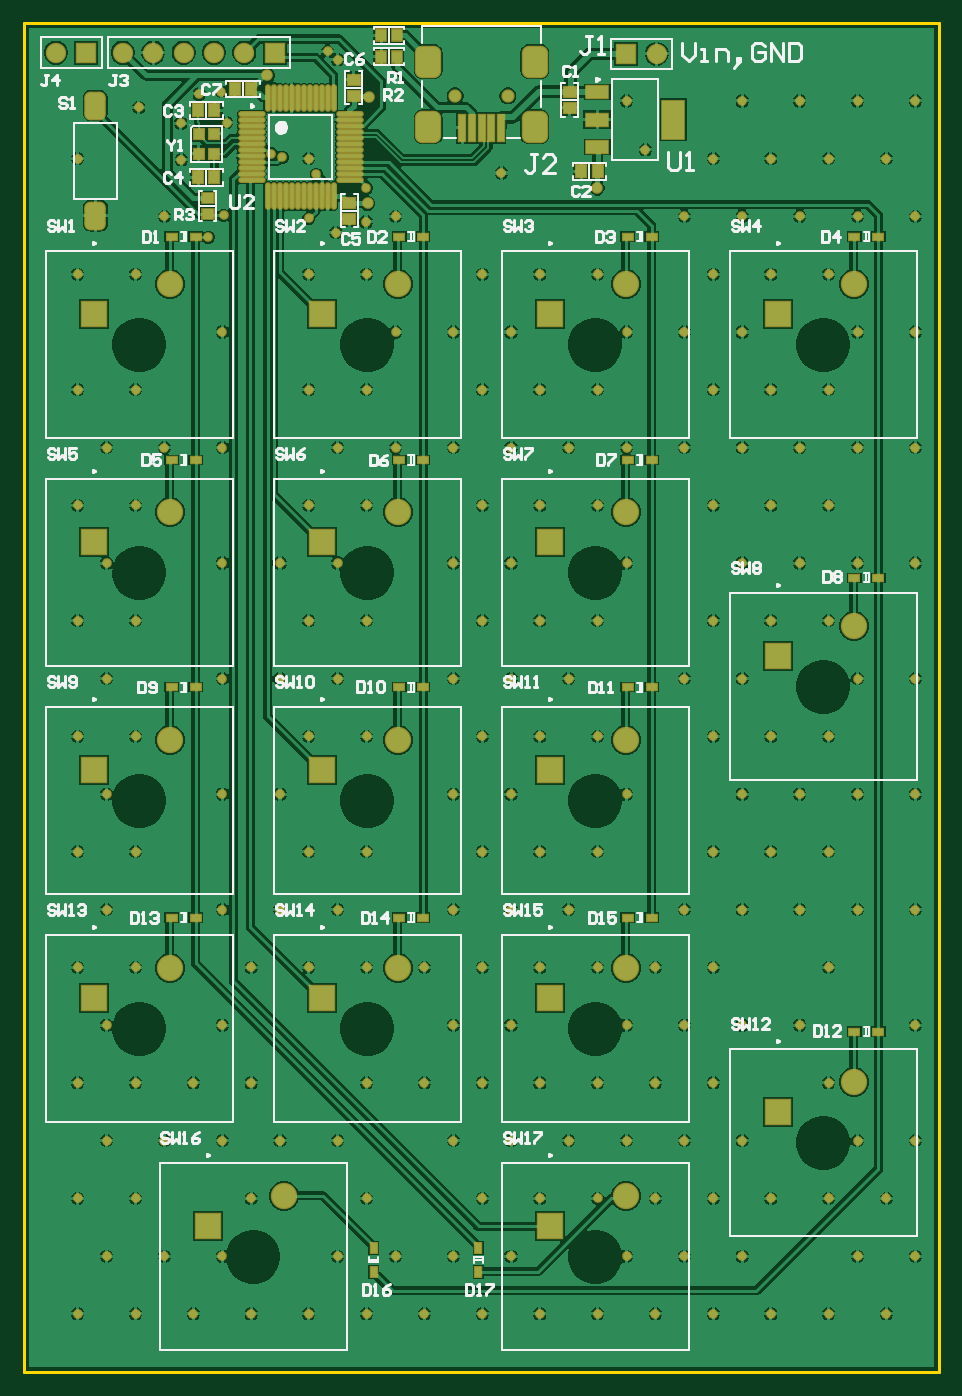
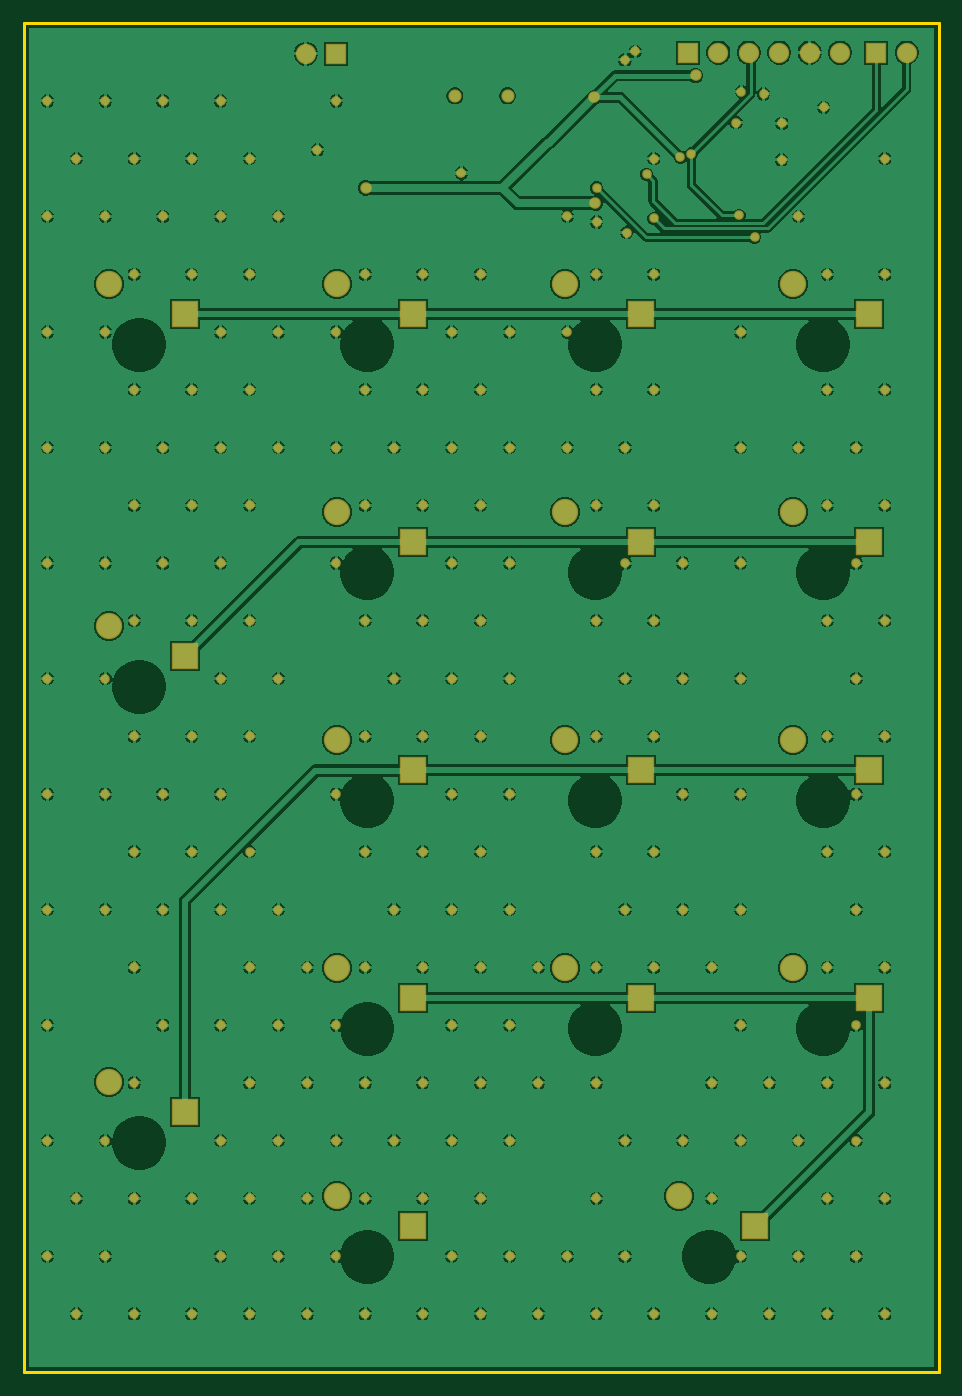
Circuit board: 10 layer files. Board 76.4 x 112.7 mm.
- bottom_copper: Mechanical-Keyboard.GBL (146308 bytes)
- bottom_silk: Mechanical-Keyboard.GBO (284 bytes)
- paste: Mechanical-Keyboard.GBP (282 bytes)
- bottom_mask: Mechanical-Keyboard.GBS (7764 bytes)
- outline: Mechanical-Keyboard.GKO (422 bytes)
- outline: Mechanical-Keyboard.GM1 (287 bytes)
- top_copper: Mechanical-Keyboard.GTL (174559 bytes)
- top_silk: Mechanical-Keyboard.GTO (26303 bytes)
- paste: Mechanical-Keyboard.GTP (4017 bytes)
- top_mask: Mechanical-Keyboard.GTS (11495 bytes)

=== bottom_copper: Mechanical-Keyboard.GBL (146308 bytes, source omitted) ===
=== bottom_silk: Mechanical-Keyboard.GBO ===
G04*
G04 #@! TF.GenerationSoftware,Altium Limited,Altium Designer,21.3.2 (30)*
G04*
G04 Layer_Color=32896*
%FSLAX25Y25*%
%MOIN*%
G70*
G04*
G04 #@! TF.SameCoordinates,2B475E60-5533-4C64-9BAB-B6E77246D606*
G04*
G04*
G04 #@! TF.FilePolarity,Positive*
G04*
G01*
G75*
M02*

=== paste: Mechanical-Keyboard.GBP ===
G04*
G04 #@! TF.GenerationSoftware,Altium Limited,Altium Designer,21.3.2 (30)*
G04*
G04 Layer_Color=128*
%FSLAX25Y25*%
%MOIN*%
G70*
G04*
G04 #@! TF.SameCoordinates,2B475E60-5533-4C64-9BAB-B6E77246D606*
G04*
G04*
G04 #@! TF.FilePolarity,Positive*
G04*
G01*
G75*
M02*

=== bottom_mask: Mechanical-Keyboard.GBS (7764 bytes, source omitted) ===
=== outline: Mechanical-Keyboard.GKO ===
G04*
G04 #@! TF.GenerationSoftware,Altium Limited,Altium Designer,21.3.2 (30)*
G04*
G04 Layer_Color=16711935*
%FSLAX25Y25*%
%MOIN*%
G70*
G04*
G04 #@! TF.SameCoordinates,2B475E60-5533-4C64-9BAB-B6E77246D606*
G04*
G04*
G04 #@! TF.FilePolarity,Positive*
G04*
G01*
G75*
%ADD15C,0.01000*%
D15*
Y443700D02*
X300900D01*
X0Y0D02*
X300900D01*
X300900Y443700D02*
X300900Y0D01*
X-0Y443700D02*
X0Y0D01*
M02*

=== outline: Mechanical-Keyboard.GM1 ===
G04*
G04 #@! TF.GenerationSoftware,Altium Limited,Altium Designer,21.3.2 (30)*
G04*
G04 Layer_Color=16711935*
%FSLAX25Y25*%
%MOIN*%
G70*
G04*
G04 #@! TF.SameCoordinates,2B475E60-5533-4C64-9BAB-B6E77246D606*
G04*
G04*
G04 #@! TF.FilePolarity,Positive*
G04*
G01*
G75*
M02*

=== top_copper: Mechanical-Keyboard.GTL (174559 bytes, source omitted) ===
=== top_silk: Mechanical-Keyboard.GTO (26303 bytes, source omitted) ===
=== paste: Mechanical-Keyboard.GTP ===
G04*
G04 #@! TF.GenerationSoftware,Altium Limited,Altium Designer,21.3.2 (30)*
G04*
G04 Layer_Color=8421504*
%FSLAX25Y25*%
%MOIN*%
G70*
G04*
G04 #@! TF.SameCoordinates,2B475E60-5533-4C64-9BAB-B6E77246D606*
G04*
G04*
G04 #@! TF.FilePolarity,Positive*
G04*
G01*
G75*
%ADD16R,0.03150X0.03543*%
%ADD17R,0.03543X0.03937*%
%ADD18R,0.07284X0.03937*%
%ADD19R,0.07284X0.12598*%
%ADD20R,0.03150X0.01968*%
%ADD21R,0.01968X0.03150*%
%ADD22R,0.03347X0.03740*%
G04:AMPARAMS|DCode=23|XSize=78.74mil|YSize=98.43mil|CornerRadius=19.68mil|HoleSize=0mil|Usage=FLASHONLY|Rotation=0.000|XOffset=0mil|YOffset=0mil|HoleType=Round|Shape=RoundedRectangle|*
%AMROUNDEDRECTD23*
21,1,0.07874,0.05906,0,0,0.0*
21,1,0.03937,0.09843,0,0,0.0*
1,1,0.03937,0.01968,-0.02953*
1,1,0.03937,-0.01968,-0.02953*
1,1,0.03937,-0.01968,0.02953*
1,1,0.03937,0.01968,0.02953*
%
%ADD23ROUNDEDRECTD23*%
%ADD24R,0.01968X0.08858*%
%ADD25O,0.08268X0.01181*%
%ADD26O,0.01181X0.08268*%
%ADD27R,0.03740X0.03347*%
G04:AMPARAMS|DCode=28|XSize=62.99mil|YSize=86.22mil|CornerRadius=15.75mil|HoleSize=0mil|Usage=FLASHONLY|Rotation=0.000|XOffset=0mil|YOffset=0mil|HoleType=Round|Shape=RoundedRectangle|*
%AMROUNDEDRECTD28*
21,1,0.06299,0.05472,0,0,0.0*
21,1,0.03150,0.08622,0,0,0.0*
1,1,0.03150,0.01575,-0.02736*
1,1,0.03150,-0.01575,-0.02736*
1,1,0.03150,-0.01575,0.02736*
1,1,0.03150,0.01575,0.02736*
%
%ADD28ROUNDEDRECTD28*%
%ADD29R,0.03937X0.03543*%
D16*
X57539Y400752D02*
D03*
X62461D02*
D03*
Y407248D02*
D03*
X57539D02*
D03*
D17*
X62657Y393000D02*
D03*
X57342D02*
D03*
X183343Y395000D02*
D03*
X188657D02*
D03*
X69342Y422000D02*
D03*
X74657D02*
D03*
X57342Y415000D02*
D03*
X62657D02*
D03*
D18*
X188500Y421055D02*
D03*
Y412000D02*
D03*
Y402945D02*
D03*
D19*
X213500Y412000D02*
D03*
D20*
X56437Y373400D02*
D03*
X131337D02*
D03*
X206437D02*
D03*
X281037D02*
D03*
X56437Y300000D02*
D03*
X131337D02*
D03*
X206437D02*
D03*
X281037Y261200D02*
D03*
X56437Y225300D02*
D03*
X131337D02*
D03*
X206437D02*
D03*
X281037Y112000D02*
D03*
X56437Y149500D02*
D03*
X131337D02*
D03*
X206437D02*
D03*
X48563Y373400D02*
D03*
X123463D02*
D03*
X198563D02*
D03*
X273163D02*
D03*
X48563Y300000D02*
D03*
X123463D02*
D03*
X198563D02*
D03*
X273163Y261200D02*
D03*
X48563Y225300D02*
D03*
X123463D02*
D03*
X198563D02*
D03*
X273163Y112000D02*
D03*
X48563Y149500D02*
D03*
X123463D02*
D03*
X198563D02*
D03*
D21*
X115000Y32963D02*
D03*
X149500Y40837D02*
D03*
X115000D02*
D03*
X149500Y32963D02*
D03*
D22*
X122559Y439700D02*
D03*
X117441D02*
D03*
X117500Y432700D02*
D03*
X122618D02*
D03*
D23*
X132980Y409611D02*
D03*
Y431068D02*
D03*
X168020D02*
D03*
Y409611D02*
D03*
D24*
X144201Y409237D02*
D03*
X147350D02*
D03*
X156799D02*
D03*
X153650D02*
D03*
X150500D02*
D03*
D25*
X74858Y413827D02*
D03*
Y411858D02*
D03*
Y409890D02*
D03*
Y407921D02*
D03*
Y405953D02*
D03*
Y403984D02*
D03*
Y402016D02*
D03*
Y400047D02*
D03*
Y398079D02*
D03*
Y396110D02*
D03*
Y394142D02*
D03*
Y392173D02*
D03*
X107142D02*
D03*
Y394142D02*
D03*
Y396110D02*
D03*
Y398079D02*
D03*
Y400047D02*
D03*
Y402016D02*
D03*
Y403984D02*
D03*
Y405953D02*
D03*
Y407921D02*
D03*
Y409890D02*
D03*
Y411858D02*
D03*
Y413827D02*
D03*
D26*
X80173Y386858D02*
D03*
X82142D02*
D03*
X84110D02*
D03*
X86079D02*
D03*
X88047D02*
D03*
X90016D02*
D03*
X91984D02*
D03*
X93953D02*
D03*
X95921D02*
D03*
X97890D02*
D03*
X99858D02*
D03*
X101827D02*
D03*
Y419142D02*
D03*
X99858D02*
D03*
X97890D02*
D03*
X95921D02*
D03*
X93953D02*
D03*
X91984D02*
D03*
X90016D02*
D03*
X88047D02*
D03*
X86079D02*
D03*
X84110D02*
D03*
X82142D02*
D03*
X80173D02*
D03*
D27*
X60400Y386059D02*
D03*
Y380941D02*
D03*
D28*
X23500Y380410D02*
D03*
Y416590D02*
D03*
D29*
X108500Y419842D02*
D03*
Y425157D02*
D03*
X107000Y379343D02*
D03*
Y384658D02*
D03*
X179500Y421158D02*
D03*
Y415842D02*
D03*
M02*

=== top_mask: Mechanical-Keyboard.GTS (11495 bytes, source omitted) ===
